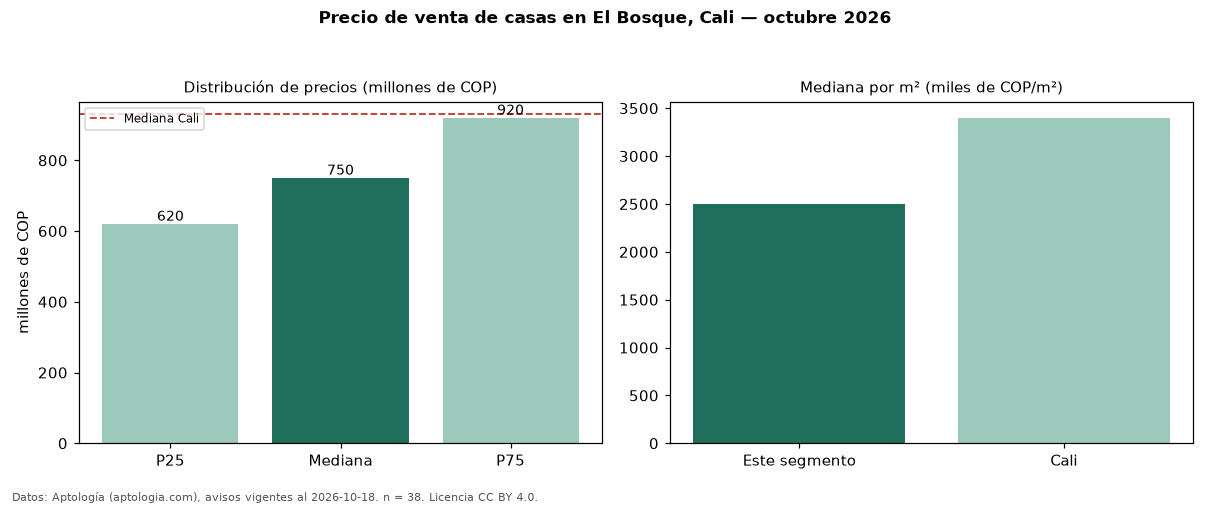

The data file committed next to this chart (first rows):
seccion, metrica, valor, moneda, n
precio, p25, 620000000, COP, 38
precio, mediana, 750000000, COP, 38
precio, p75, 920000000, COP, 38
precio, minimo, 350000000, COP, 38
precio, maximo, 1250000000, COP, 38
m2, mediana_precio_m2, 2503441, COP, 38
m2, area_mediana_m2, 305.0, m2, 38
banos, mediana_banos, 4.0, , 
parqueadero, pct_con_parqueadero, 97.3, %, 37
estrato, estrato_mas_frecuente, 5, , 38
habitaciones, 3+, 750000000, COP, 38
ciudad, mediana_ciudad_referencia, 930000000, COP, 
ciudad, mediana_m2_ciudad, 3400000, COP, 
fuente, fecha_datos, 2026-10-18, , 
fuente, atribucion, https://www.aptologia.com/casas-en-venta…, , 
fuente, licencia, CC BY 4.0, , 
